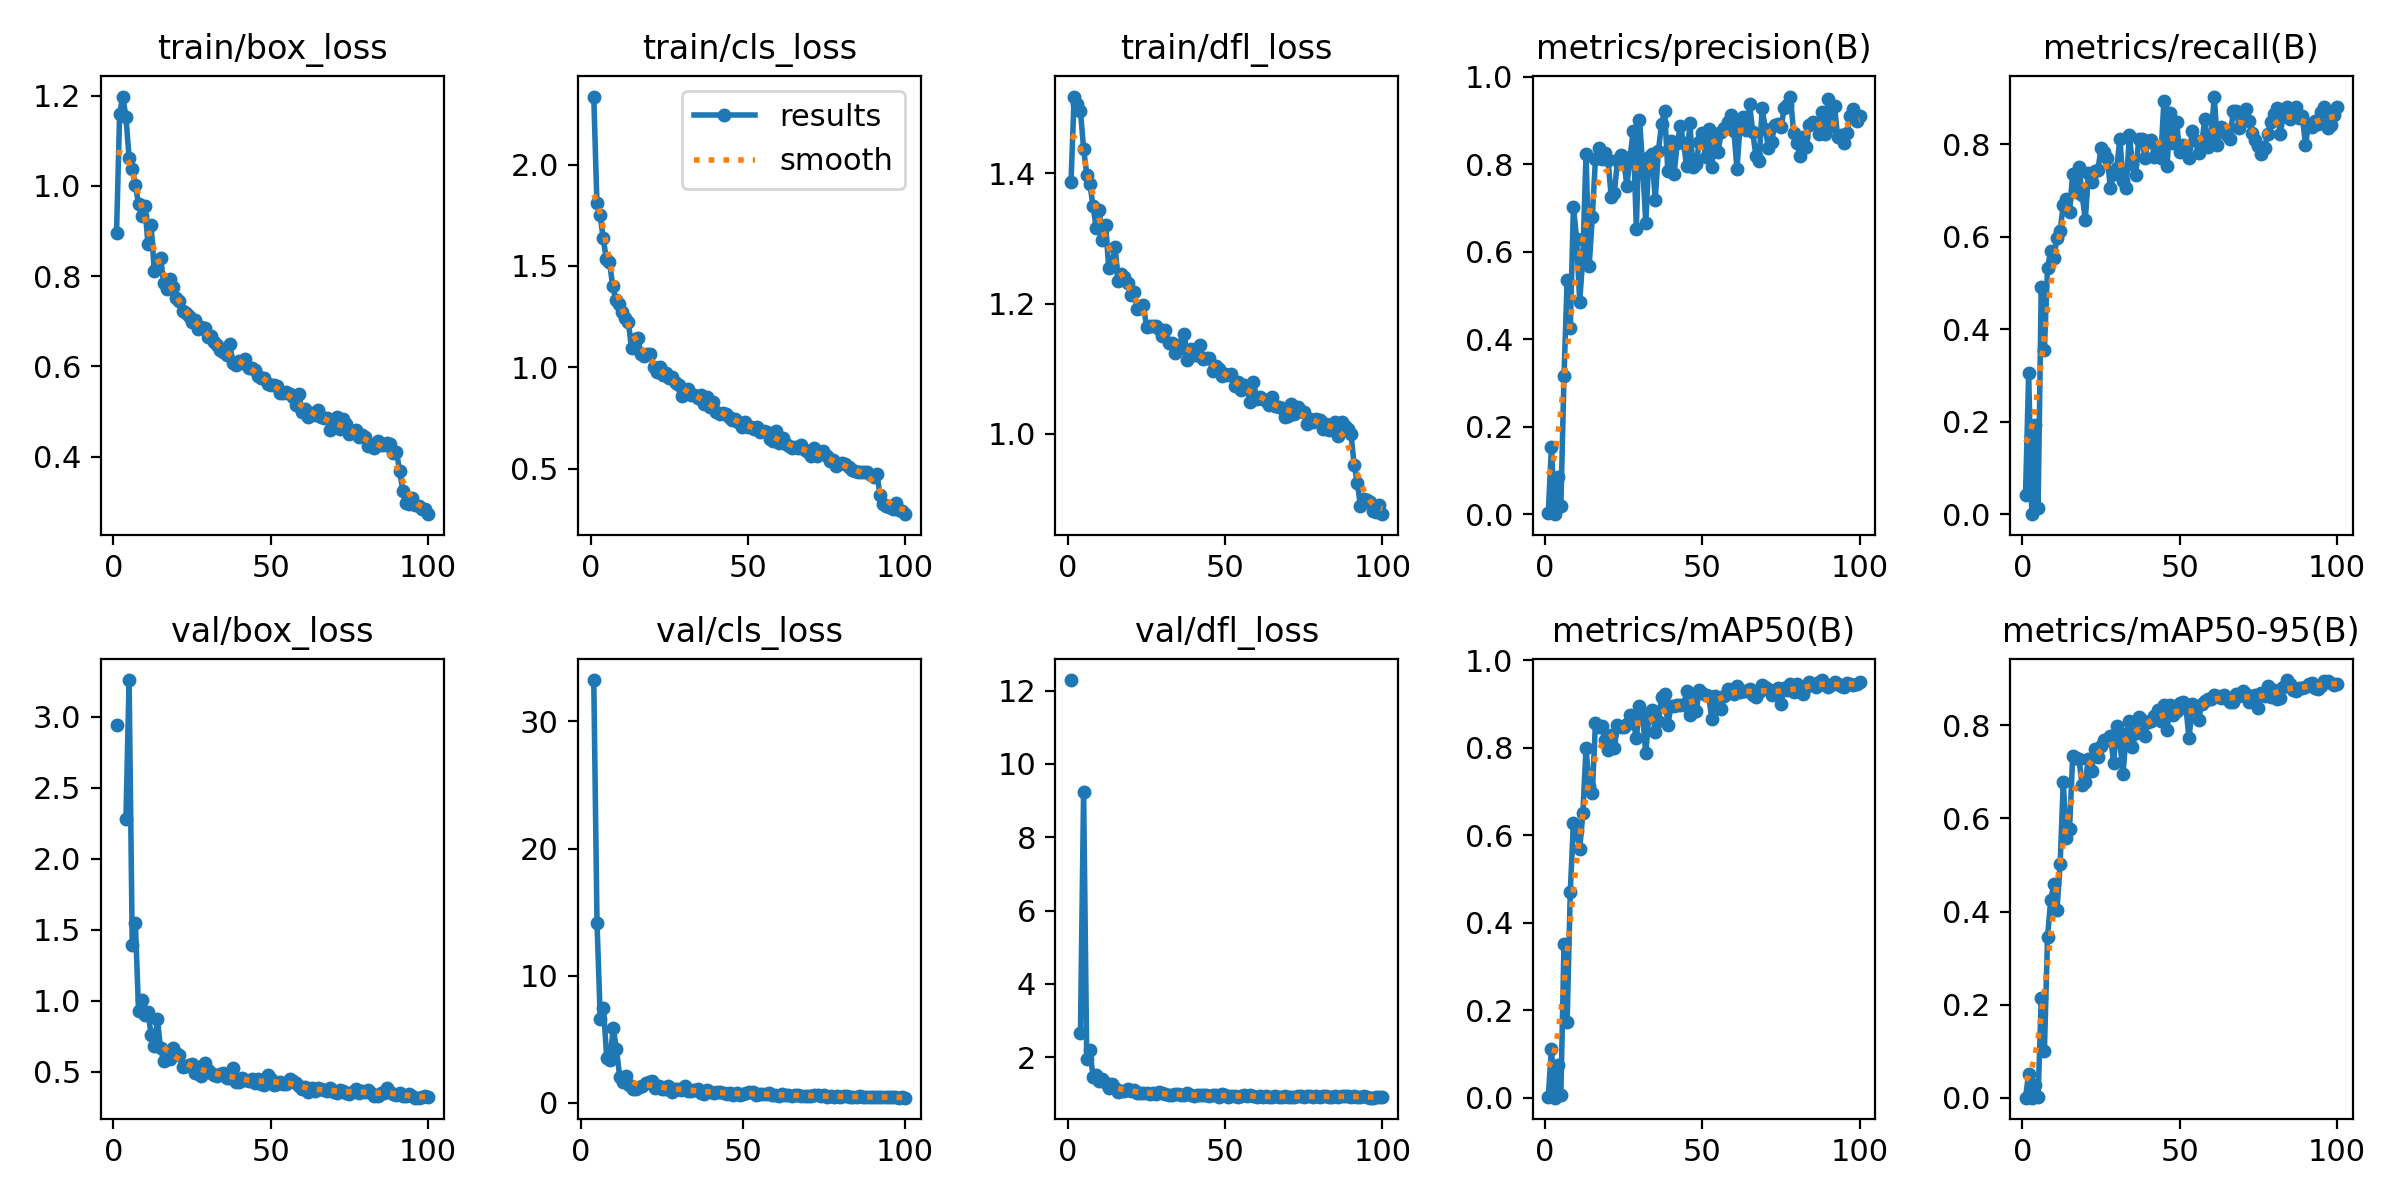

The table this chart was drawn from, first rows:
epoch, time, train/box_loss, train/cls_loss, train/dfl_loss, metrics/precision(B), metrics/recall(B), metrics/mAP50(B), metrics/mAP50-95(B), val/box_loss, val/cls_loss, val/dfl_loss, lr/pg0, lr/pg1, lr/pg2
1, 18.78, 0.8955, 2.335, 1.387, 0.00206, 0.04173, 0.0013, 0.00027, 2.942, inf, 12.29, 0.0004573, 0.0004573, 0.0004573
2, 30.08, 1.16, 1.81, 1.518, 0.1531, 0.3044, 0.1124, 0.0517, nan, nan, nan, 0.0009197, 0.0009197, 0.0009197
3, 40.74, 1.198, 1.751, 1.506, 0, 0, 0, 0, nan, nan, nan, 0.001373, 0.001373, 0.001373
4, 51.39, 1.152, 1.636, 1.496, 0.08444, 0.1935, 0.07542, 0.02716, 2.283, 33.26, 2.644, 0.001387, 0.001387, 0.001387
5, 62, 1.062, 1.535, 1.438, 0.01977, 0.01235, 0.00555, 0.00136, 3.259, 14.15, 9.247, 0.001372, 0.001372, 0.001372
6, 72.66, 1.038, 1.521, 1.398, 0.315, 0.4926, 0.3515, 0.2138, 1.393, 6.579, 1.939, 0.001358, 0.001358, 0.001358
7, 83.65, 1.003, 1.401, 1.384, 0.5352, 0.3561, 0.1733, 0.09983, 1.546, 7.43, 2.193, 0.001344, 0.001344, 0.001344
8, 94.34, 0.9592, 1.333, 1.35, 0.4255, 0.5334, 0.4714, 0.3452, 0.9282, 3.52, 1.46, 0.00133, 0.00133, 0.00133
9, 105, 0.933, 1.311, 1.316, 0.7033, 0.5698, 0.6276, 0.4245, 1.003, 3.391, 1.521, 0.001316, 0.001316, 0.001316
10, 115.7, 0.9558, 1.271, 1.344, 0.6301, 0.554, 0.6089, 0.4596, 0.8987, 5.857, 1.354, 0.001302, 0.001302, 0.001302
11, 126.4, 0.8711, 1.241, 1.298, 0.4865, 0.597, 0.5695, 0.4039, 0.9167, 4.225, 1.398, 0.001288, 0.001288, 0.001288
12, 137.1, 0.9131, 1.224, 1.32, 0.5895, 0.6123, 0.6513, 0.5012, 0.7587, 2.024, 1.277, 0.001273, 0.001273, 0.001273
13, 147.7, 0.8111, 1.093, 1.254, 0.8234, 0.67, 0.7996, 0.6776, 0.6794, 1.624, 1.163, 0.001259, 0.001259, 0.001259
14, 158.3, 0.8204, 1.142, 1.258, 0.5682, 0.681, 0.7137, 0.5572, 0.8684, 2.075, 1.253, 0.001245, 0.001245, 0.001245
15, 169, 0.8398, 1.147, 1.287, 0.6789, 0.6547, 0.6972, 0.5774, 0.666, 1.369, 1.145, 0.001231, 0.001231, 0.001231
16, 179.6, 0.7837, 1.068, 1.235, 0.8132, 0.7366, 0.8574, 0.7352, 0.5742, 1.034, 1.058, 0.001217, 0.001217, 0.001217
17, 190.2, 0.7723, 1.055, 1.245, 0.8384, 0.6963, 0.849, 0.7301, 0.5895, 1.086, 1.062, 0.001203, 0.001203, 0.001203
18, 200.8, 0.7943, 1.066, 1.241, 0.813, 0.7509, 0.8503, 0.7275, 0.5891, 1.256, 1.077, 0.001189, 0.001189, 0.001189
19, 211.4, 0.7749, 1.068, 1.232, 0.8267, 0.6911, 0.8174, 0.6711, 0.6682, 1.291, 1.137, 0.001174, 0.001174, 0.001174
20, 222.1, 0.7506, 1.002, 1.213, 0.8105, 0.6364, 0.7958, 0.6781, 0.631, 1.56, 1.075, 0.00116, 0.00116, 0.00116
21, 232.7, 0.7454, 0.9769, 1.219, 0.7258, 0.7383, 0.8299, 0.7287, 0.6186, 1.598, 1.098, 0.001146, 0.001146, 0.001146
22, 243.2, 0.7236, 0.9995, 1.192, 0.7338, 0.7197, 0.7993, 0.7028, 0.532, 1.695, 1.026, 0.001132, 0.001132, 0.001132
23, 254.4, 0.7184, 0.9604, 1.193, 0.8097, 0.7426, 0.8527, 0.7498, 0.5395, 1.118, 1.03, 0.001118, 0.001118, 0.001118
24, 265.1, 0.7118, 0.9716, 1.198, 0.8225, 0.7442, 0.8473, 0.7322, 0.5462, 1.329, 1.007, 0.001104, 0.001104, 0.001104
25, 275.8, 0.6989, 0.9452, 1.164, 0.8066, 0.7914, 0.8483, 0.7563, 0.5532, 1.111, 1.013, 0.001089, 0.001089, 0.001089
26, 286.4, 0.7028, 0.9525, 1.165, 0.7518, 0.7839, 0.8541, 0.7682, 0.4875, 1.062, 0.9813, 0.001075, 0.001075, 0.001075
27, 297.1, 0.6839, 0.9238, 1.166, 0.8159, 0.77, 0.8749, 0.7696, 0.5291, 1.287, 1.029, 0.001061, 0.001061, 0.001061
28, 307.8, 0.6864, 0.9112, 1.166, 0.8771, 0.705, 0.8628, 0.778, 0.4721, 0.8636, 0.9848, 0.001047, 0.001047, 0.001047
29, 318.4, 0.6844, 0.8585, 1.161, 0.6533, 0.7362, 0.8219, 0.72, 0.5585, 1.106, 1.052, 0.001033, 0.001033, 0.001033
30, 329.1, 0.6642, 0.8838, 1.15, 0.9026, 0.7492, 0.8964, 0.7991, 0.5135, 1.044, 1.025, 0.001019, 0.001019, 0.001019
31, 339.6, 0.6668, 0.8943, 1.159, 0.7988, 0.8124, 0.8732, 0.7634, 0.4869, 0.9911, 0.9871, 0.001005, 0.001005, 0.001005
32, 350.2, 0.6545, 0.8643, 1.139, 0.665, 0.7204, 0.7883, 0.6965, 0.4723, 1.271, 0.9505, 0.0009904, 0.0009904, 0.0009904
33, 360.7, 0.6471, 0.863, 1.14, 0.8177, 0.7056, 0.8758, 0.7809, 0.4661, 0.9064, 0.9697, 0.0009763, 0.0009763, 0.0009763
34, 371.2, 0.6357, 0.8502, 1.125, 0.823, 0.8196, 0.887, 0.8086, 0.4835, 0.8886, 0.99, 0.0009621, 0.0009621, 0.0009621
35, 381.9, 0.6316, 0.8617, 1.136, 0.7182, 0.7586, 0.8369, 0.753, 0.4907, 0.9671, 0.9861, 0.000948, 0.000948, 0.000948
36, 392.5, 0.6244, 0.8171, 1.132, 0.8303, 0.7329, 0.862, 0.7839, 0.456, 1.094, 0.9672, 0.0009339, 0.0009339, 0.0009339
37, 403.1, 0.6495, 0.8546, 1.153, 0.8921, 0.8128, 0.9154, 0.8184, 0.4558, 0.7697, 0.9671, 0.0009197, 0.0009197, 0.0009197
38, 413.8, 0.6066, 0.8029, 1.113, 0.9225, 0.8126, 0.9223, 0.8108, 0.5279, 0.6977, 1.015, 0.0009056, 0.0009056, 0.0009056
39, 424.4, 0.6041, 0.8298, 1.13, 0.7853, 0.7712, 0.8514, 0.7771, 0.426, 0.9646, 0.9527, 0.0008914, 0.0008914, 0.0008914
40, 435, 0.6119, 0.7782, 1.121, 0.854, 0.8081, 0.8959, 0.807, 0.4291, 0.7982, 0.9293, 0.0008773, 0.0008773, 0.0008773
41, 445.7, 0.6067, 0.7683, 1.121, 0.779, 0.8101, 0.896, 0.8096, 0.4525, 0.7853, 0.9749, 0.0008631, 0.0008631, 0.0008631
42, 456.4, 0.6164, 0.7753, 1.136, 0.8482, 0.7722, 0.8975, 0.8191, 0.4374, 0.8656, 0.9598, 0.000849, 0.000849, 0.000849
43, 467, 0.5954, 0.7694, 1.114, 0.8882, 0.7881, 0.8985, 0.8331, 0.4329, 0.849, 0.9521, 0.0008348, 0.0008348, 0.0008348
44, 477.6, 0.5956, 0.755, 1.116, 0.8484, 0.7716, 0.8974, 0.8086, 0.4464, 0.7444, 0.9567, 0.0008207, 0.0008207, 0.0008207
45, 488.2, 0.5911, 0.7405, 1.117, 0.7957, 0.8945, 0.9303, 0.8448, 0.4207, 0.7087, 0.9412, 0.0008065, 0.0008065, 0.0008065
46, 499.5, 0.5796, 0.7438, 1.097, 0.8946, 0.7532, 0.8761, 0.7907, 0.4491, 0.7643, 0.9638, 0.0007924, 0.0007924, 0.0007924
47, 510, 0.575, 0.7303, 1.103, 0.7933, 0.867, 0.9166, 0.8444, 0.4111, 0.6126, 0.9534, 0.0007782, 0.0007782, 0.0007782
48, 520.6, 0.5739, 0.7063, 1.1, 0.8008, 0.8021, 0.8836, 0.8221, 0.4029, 0.7333, 0.9115, 0.0007641, 0.0007641, 0.0007641
49, 531.1, 0.5602, 0.7327, 1.089, 0.8509, 0.8494, 0.9316, 0.8303, 0.477, 0.6229, 0.9942, 0.0007499, 0.0007499, 0.0007499
50, 541.6, 0.5593, 0.7067, 1.092, 0.872, 0.7834, 0.9254, 0.8488, 0.4481, 0.6921, 0.9557, 0.0007358, 0.0007358, 0.0007358
51, 552.2, 0.5578, 0.7068, 1.09, 0.8174, 0.7998, 0.9212, 0.8499, 0.4084, 0.7386, 0.9182, 0.0007216, 0.0007216, 0.0007216
52, 562.8, 0.5575, 0.6971, 1.091, 0.8815, 0.7943, 0.919, 0.8376, 0.4132, 0.8, 0.9448, 0.0007075, 0.0007075, 0.0007075
53, 573.4, 0.5405, 0.7049, 1.074, 0.7951, 0.7706, 0.8652, 0.7719, 0.4292, 0.8534, 0.9433, 0.0006934, 0.0006934, 0.0006934
54, 583.9, 0.5412, 0.6829, 1.079, 0.8698, 0.8294, 0.9189, 0.8449, 0.4093, 0.5708, 0.9157, 0.0006792, 0.0006792, 0.0006792
55, 594.6, 0.5426, 0.6851, 1.068, 0.8285, 0.809, 0.9147, 0.838, 0.4092, 0.6437, 0.933, 0.0006651, 0.0006651, 0.0006651
56, 605.3, 0.5381, 0.6807, 1.074, 0.8753, 0.7814, 0.8894, 0.811, 0.4499, 0.6585, 0.972, 0.0006509, 0.0006509, 0.0006509
57, 615.9, 0.5317, 0.6452, 1.069, 0.8822, 0.802, 0.9184, 0.8469, 0.4326, 0.6526, 0.9445, 0.0006368, 0.0006368, 0.0006368
58, 626.7, 0.5139, 0.6375, 1.049, 0.8962, 0.8556, 0.9352, 0.8523, 0.4162, 0.7195, 0.9567, 0.0006226, 0.0006226, 0.0006226
59, 637.3, 0.5388, 0.6851, 1.079, 0.9128, 0.7948, 0.9318, 0.8561, 0.3948, 0.574, 0.927, 0.0006085, 0.0006085, 0.0006085
60, 648, 0.4984, 0.6285, 1.053, 0.877, 0.8185, 0.9229, 0.8565, 0.3745, 0.6289, 0.9204, 0.0005943, 0.0005943, 0.0005943
... 40 more rows
